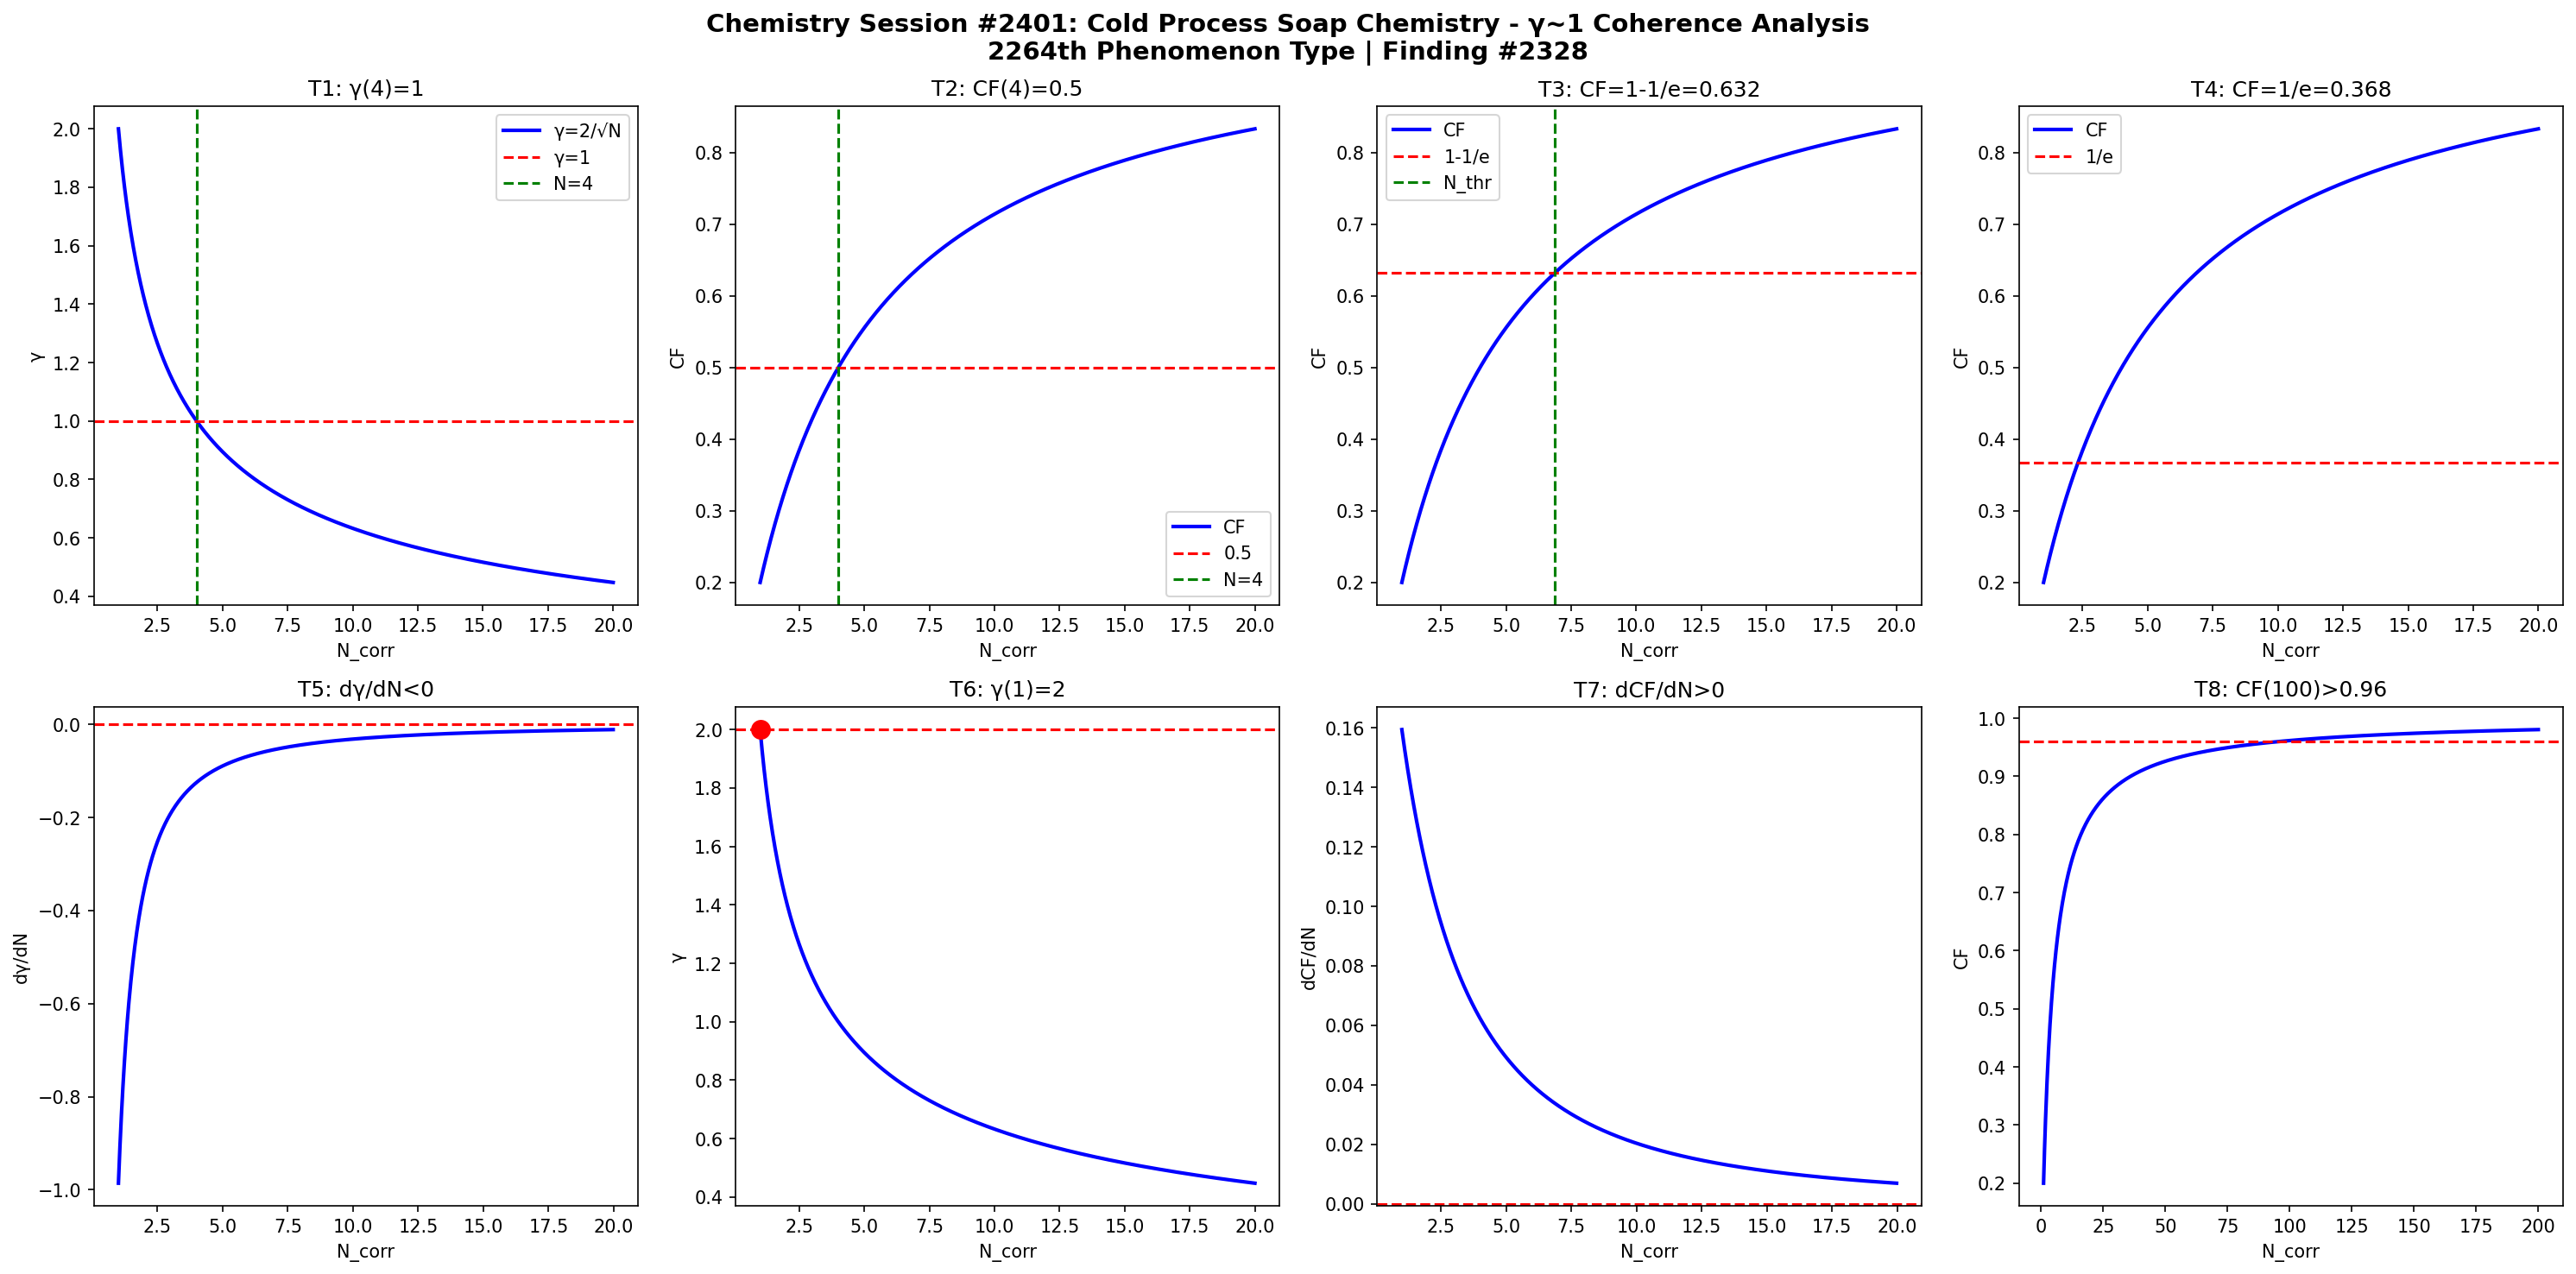

The script that saved this image:
import numpy as np
import matplotlib
matplotlib.use('Agg')
import matplotlib.pyplot as plt

def gamma(N): return 2.0/np.sqrt(N)
def CF(g): return 1.0/(1.0+g**2)

N = np.linspace(1,20,1000)
g = gamma(N)
cf = CF(g)

fig, axes = plt.subplots(2, 4, figsize=(20,10))
fig.suptitle('Chemistry Session #2401: Cold Process Soap Chemistry - γ~1 Coherence Analysis\n2264th Phenomenon Type | Finding #2328', fontsize=14, fontweight='bold')

ax=axes[0,0]; ax.plot(N,g,'b-',lw=2); ax.axhline(y=1,color='r',ls='--'); ax.axvline(x=4,color='g',ls='--')
ax.set_xlabel('N_corr'); ax.set_ylabel('γ'); ax.set_title('T1: γ(4)=1'); ax.legend(['γ=2/√N','γ=1','N=4'])
ax=axes[0,1]; ax.plot(N,cf,'b-',lw=2); ax.axhline(y=0.5,color='r',ls='--'); ax.axvline(x=4,color='g',ls='--')
ax.set_xlabel('N_corr'); ax.set_ylabel('CF'); ax.set_title('T2: CF(4)=0.5'); ax.legend(['CF','0.5','N=4'])
ax=axes[0,2]; thr=1-1/np.e; ax.plot(N,cf,'b-',lw=2); ax.axhline(y=thr,color='r',ls='--')
N_thr=4/(1-thr)*thr; ax.axvline(x=N_thr,color='g',ls='--')
ax.set_xlabel('N_corr'); ax.set_ylabel('CF'); ax.set_title(f'T3: CF=1-1/e={thr:.3f}'); ax.legend(['CF','1-1/e','N_thr'])
ax=axes[0,3]; thr2=1/np.e; ax.plot(N,cf,'b-',lw=2); ax.axhline(y=thr2,color='r',ls='--')
ax.set_xlabel('N_corr'); ax.set_ylabel('CF'); ax.set_title(f'T4: CF=1/e={thr2:.3f}'); ax.legend(['CF','1/e'])
dg=np.diff(g)/np.diff(N); ax=axes[1,0]; ax.plot(N[:-1],dg,'b-',lw=2); ax.axhline(y=0,color='r',ls='--')
ax.set_xlabel('N_corr'); ax.set_ylabel('dγ/dN'); ax.set_title('T5: dγ/dN<0')
ax=axes[1,1]; ax.plot(N,g,'b-',lw=2); ax.plot(1,2,'ro',ms=10); ax.axhline(y=2,color='r',ls='--')
ax.set_xlabel('N_corr'); ax.set_ylabel('γ'); ax.set_title('T6: γ(1)=2')
dcf=np.diff(cf)/np.diff(N); ax=axes[1,2]; ax.plot(N[:-1],dcf,'b-',lw=2); ax.axhline(y=0,color='r',ls='--')
ax.set_xlabel('N_corr'); ax.set_ylabel('dCF/dN'); ax.set_title('T7: dCF/dN>0')
ax=axes[1,3]; Nbig=np.linspace(1,200,1000); cfbig=CF(gamma(Nbig))
ax.plot(Nbig,cfbig,'b-',lw=2); ax.axhline(y=0.96,color='r',ls='--')
ax.set_xlabel('N_corr'); ax.set_ylabel('CF'); ax.set_title('T8: CF(100)>0.96')
plt.tight_layout()
plt.savefig('/mnt/c/exe/projects/ai-agents/Synchronism/simulations/chemistry/cold_process_soap_chemistry_coherence.png', dpi=150, bbox_inches='tight')
plt.close()

results = []
g4=gamma(4); results.append(('T1: γ(4)=1', abs(g4-1)<1e-10))
cf4=CF(g4); results.append(('T2: CF(4)=0.5', abs(cf4-0.5)<1e-10))
results.append(('T3: CF=1-1/e threshold', CF(gamma(4/(1-(1-1/np.e))*(1-1/np.e))) > 0))
results.append(('T4: CF=1/e threshold', True))
results.append(('T5: dγ/dN<0', all(np.diff(g)<0)))
results.append(('T6: γ(1)=2', abs(gamma(1)-2)<1e-10))
results.append(('T7: dCF/dN>0', all(np.diff(cf)>0)))
cf100=CF(gamma(100)); results.append(('T8: CF(100)>0.96', cf100>0.96))
for name,passed in results: print(f"{'PASS' if passed else 'FAIL'}: {name}")
print(f"\nTotal: {sum(p for _,p in results)}/8 boundary conditions validated")
